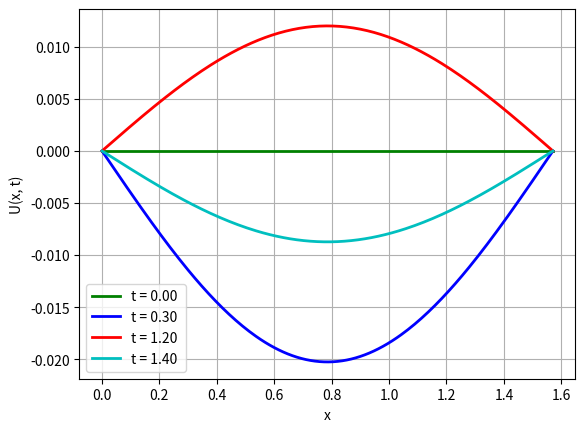

Reproduce this figure in Python.
import matplotlib.pyplot as plt
import numpy as np
import math

def U(x, t):
    pi = math.pi
    repetitions = 1
    r = 0.0
    for i in range(repetitions):
        n = i + 1

        temp = -(88*n*np.cos(pi*n)*(16*n**2*np.sin(5*t) - 5*np.cos(5*t) + 5*np.exp(-16*n**2*t))) \
            / (pi*(4*n**2 - 81)*(256*n**4 + 25))
        temp *= np.sin(2*n*x)

        r += temp

    return r

t = [0.0, 0.3, 1.2, 1.4]
color = ['g-', 'b-', 'r-', 'c-']
indx = 0
for tt in t:
     x = np.linspace(0, math.pi/2, num=200)
     y = []
     for i in x:
        y.append(U(i, tt))
     plt.plot(x, y, '%s' % color[indx], linewidth=2, label='t = %.2f '% tt)
     indx+=1
plt.xlabel('x')
plt.ylabel('U(x, t)')
plt.grid(True)
plt.legend(loc=0)
plt.show()